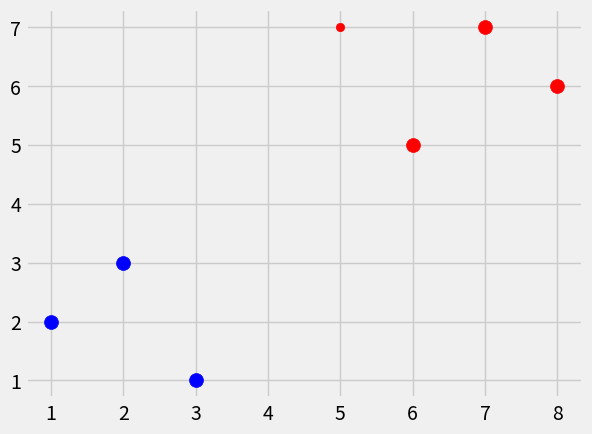

Generate this figure with matplotlib:
from math import sqrt
import numpy as np
import matplotlib.pyplot as plt
import warnings
from matplotlib import style
from collections import Counter

style.use('fivethirtyeight')

dataset = {'b':[[1,2],[2,3],[3,1]], 'r':[[6,5],[7,7],[8,6]]}
new_features = [5,7]


def k_nearest_neighbors(data, predict, k=3):
	if len(data) >= k:
		warnings.warn('K is set to a value less than total voting groups!')
	distances = []
	for group in data:
		for features in data[group]:
			#euclidean_distance = np.sqrt(np.sum((np.sarray(features)-np.array(predict))**2)
			euclidean_distance = np.linalg.norm(np.array(features)-np.array(predict))
			distances.append([euclidean_distance,group])
       
	votes = [i[1] for i in sorted(distances)[:k]]
	print(Counter(votes).most_common(1))
	vote_result = Counter(votes).most_common(1)[0][0]
	return vote_result

result = k_nearest_neighbors(dataset, new_features,k=3)
print(result)


[[plt.scatter(ii[0],ii[1], s=100, color=i) for ii in dataset[i]] for i in dataset]
plt.scatter(new_features[0],new_features[1],color=result)
plt.show()
